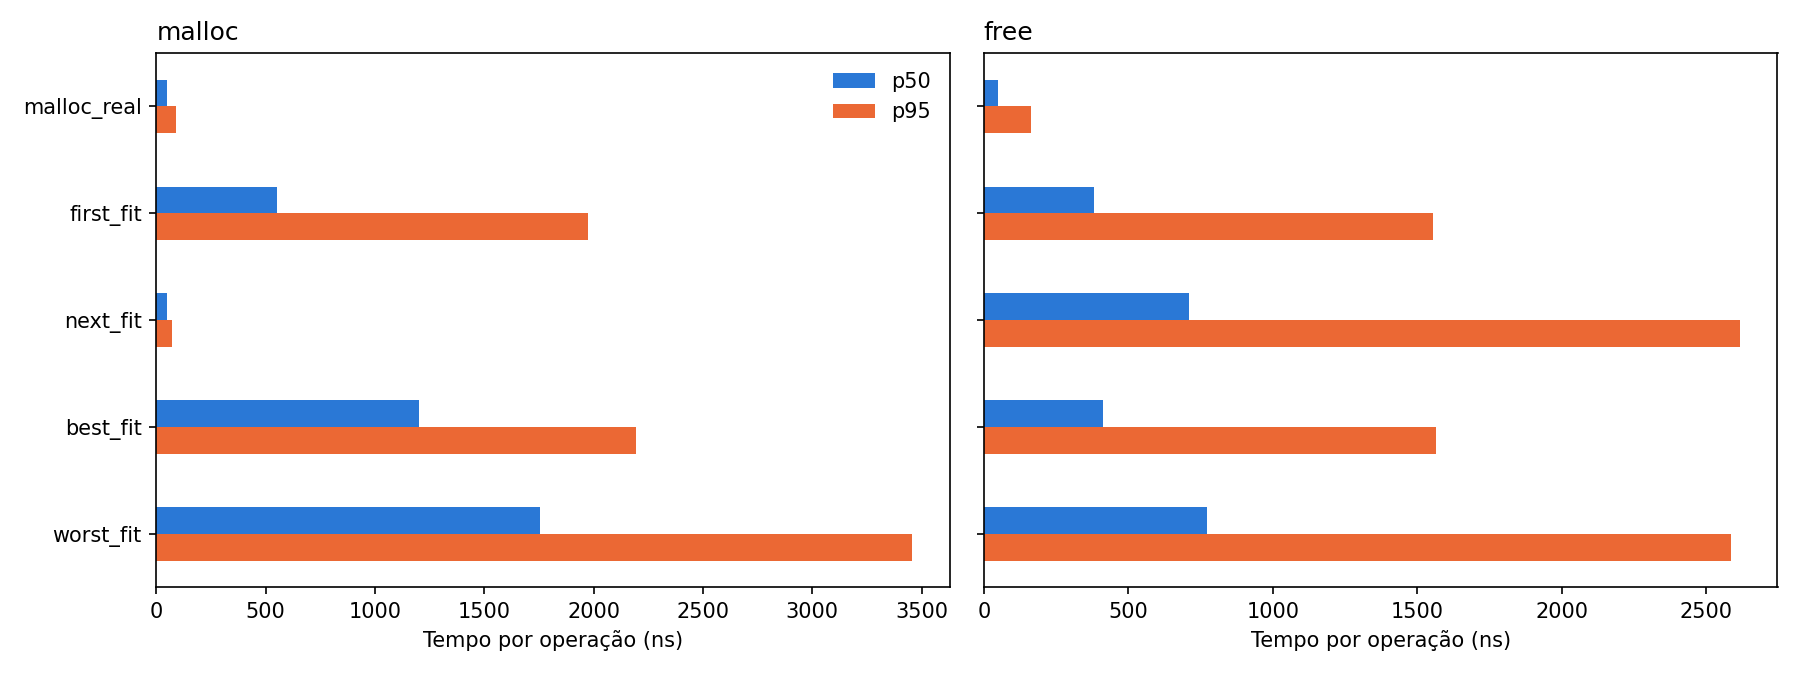

Source data for this figure (header and first rows):
quem, operacao, tempo_ns
malloc_real, malloc, 561
malloc_real, malloc, 51
malloc_real, malloc, 50
malloc_real, malloc, 50
malloc_real, malloc, 150
malloc_real, free, 210
malloc_real, free, 41
malloc_real, malloc, 60
malloc_real, malloc, 51
malloc_real, malloc, 50
malloc_real, malloc, 51
malloc_real, malloc, 40
malloc_real, malloc, 60
malloc_real, free, 40
malloc_real, malloc, 40
malloc_real, malloc, 40
malloc_real, malloc, 40
malloc_real, malloc, 50
malloc_real, malloc, 60
malloc_real, malloc, 51
malloc_real, malloc, 50
malloc_real, free, 41
malloc_real, malloc, 60
malloc_real, malloc, 50
malloc_real, malloc, 40
malloc_real, free, 40
malloc_real, free, 50
malloc_real, malloc, 40
malloc_real, malloc, 51
malloc_real, malloc, 40
malloc_real, malloc, 40
malloc_real, free, 40
malloc_real, malloc, 60
malloc_real, malloc, 50
malloc_real, free, 40
malloc_real, free, 40
malloc_real, malloc, 40
malloc_real, malloc, 51
malloc_real, free, 40
malloc_real, malloc, 60
malloc_real, free, 40
malloc_real, malloc, 50
malloc_real, malloc, 40
malloc_real, malloc, 40
malloc_real, malloc, 51
malloc_real, malloc, 50
malloc_real, free, 40
malloc_real, malloc, 50
malloc_real, free, 40
malloc_real, free, 40
malloc_real, malloc, 50
malloc_real, free, 40
malloc_real, free, 40
malloc_real, free, 40
malloc_real, malloc, 50
malloc_real, malloc, 40
malloc_real, free, 40
malloc_real, malloc, 40
malloc_real, malloc, 50
malloc_real, malloc, 40
... 9,940 more rows
